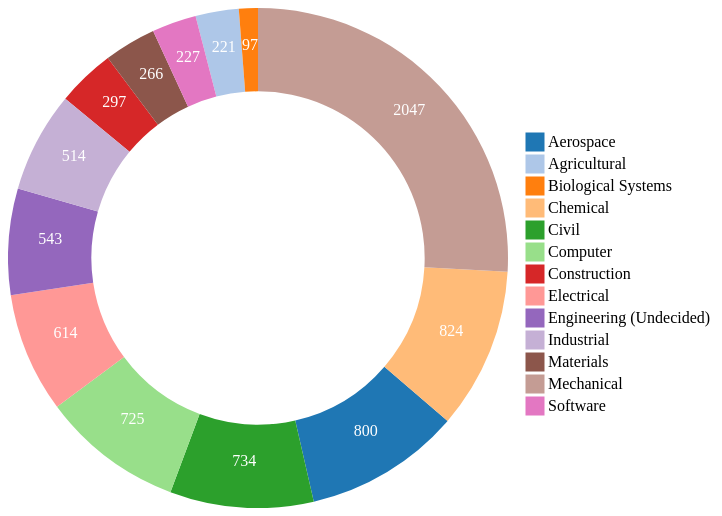
D3 v3 page, settled after 480 driven frames (8 s of simulated time); the page loaded 1 data file(s).


// ── pie.js
var dataset;
var height = 500;
var width = 1000;

var outerRadius = height / 2;
var innerRadius = height / 3;

var pie = d3.layout.pie()
    .value(function (d) {
        return d.numStudents
    });

//define color scale
var color = d3.scale.category20();

d3.csv("enrollment_stats.csv", function (data) {

    //format data as pie layout
    dataset = (pie(data));
    console.log(dataset);
    generateChart();
    console.log(color.domain());
});

function generateChart() {

    //create svg canvas for chart
    svg = d3.select("#chart")
        .append("svg")
        .attr("height", height)
        .attr("width", width);


    //draw arc paths
    arc = d3.svg.arc()
        .innerRadius(innerRadius)
        .outerRadius(outerRadius);

    //set up arc groups
    var arcs = svg.selectAll("g.arc")
        .data(dataset)
        .enter()
        .append("g") //new group
        .attr("class", "arc")
        .attr("transform", "translate(" + outerRadius + "," + outerRadius + ")"); //translate group to right place

    //draw arc paths
    var paths = arcs.append("path")
        .attr("fill", function (d, i) {
            return color(d.data.major);
        })
        .attr("d", arc); //define description for each path

    //add text labels
    arcs.append("text")
        .attr("transform", function (d) {
            return "translate(" + arc.centroid(d) + ")"; //place text in centroid of arc
        })
        .attr("text-anchor", "middle")
        .text(function (d) {
            return d.value; //make text label the number of students
        })
        .attr("fill", "white");
    
    buildLegend();
    
    addTooltips();


}

function buildLegend() {
    var legendRectSize = 18;
    var legendSpacing = 4;

    var legend = svg.selectAll("g.legend")
        .data(color.domain())
        .enter()
        .append("g")
        .attr("class", "legend")
        .attr("transform", function (d, i) {
            var h = legendRectSize + legendSpacing;
            var offset = h * color.domain().length / 2;
            var horz = legendRectSize + 500;
            var vert = i * h + height / 4;
            return "translate(" + horz + "," + vert + ")";
        });


    //add colored square
    legend.append("rect")
        .attr("width", legendRectSize)
        .attr("height", legendRectSize)
        .style("fill", color)
        .style("stroke", color);
        //onclick handler for enabling/disabling major
   
    //add legend text
    legend.append('text')
        .attr("x", legendRectSize + legendSpacing)
        .attr("y", legendRectSize - legendSpacing)
        .text(function (d) {
            return d;
        });


}



function addTooltips() {
    var tooltip = d3.select("#chart")
        .append("div")
        .attr("class", "tooltip");

    tooltip.append("div")
        .attr("class", "label");

    tooltip.append("div")
        .attr("class", "percent");

    var paths = svg.selectAll("path");

    paths.on('mouseover', function (d) {
        
        var pathSel = d3.select(this);
        
        //darken all other colors
        paths.attr("fill", function (d, i) {
            var rgb = d3.rgb(color(d.data.major));
            return rgb.darker(2.5);
        })
        
        //keep color of selected
        pathSel.attr("fill", function (d, i) {
            return color(d.data.major);
        })
        
        //sum up the number of students
        var total = d3.sum(dataset.map(function (d) {
            return d.data.numStudents;
        }));
        //calculate the percentage
        var percent = Math.round(1000 * d.data.numStudents / total) / 10;
        //fill the tooltip
        tooltip.select('.label').html(d.data.major);
        tooltip.select('.percent').html(percent + '%');
        tooltip.style('display', 'block');
    });

    paths.on('mousemove', function (d) {
        tooltip.style('top', (d3.event.pageY - 40) + 'px')
            .style('left', (d3.event.pageX - 10) + 'px');
    });

    paths.on('mouseout', function () {
        tooltip.style('display', 'none');
        
        //reset colors
        paths.attr("fill", function (d, i) {
            return color(d.data.major);
        })
    });

}

### data: enrollment_stats.csv
major, numStudents
Aerospace, 800
Agricultural, 221
Biological Systems, 97
Chemical, 824
Civil, 734
Computer, 725
Construction, 297
Electrical, 614
Engineering (Undecided), 543
Industrial, 514
Materials, 266
Mechanical, 2047
Software, 227